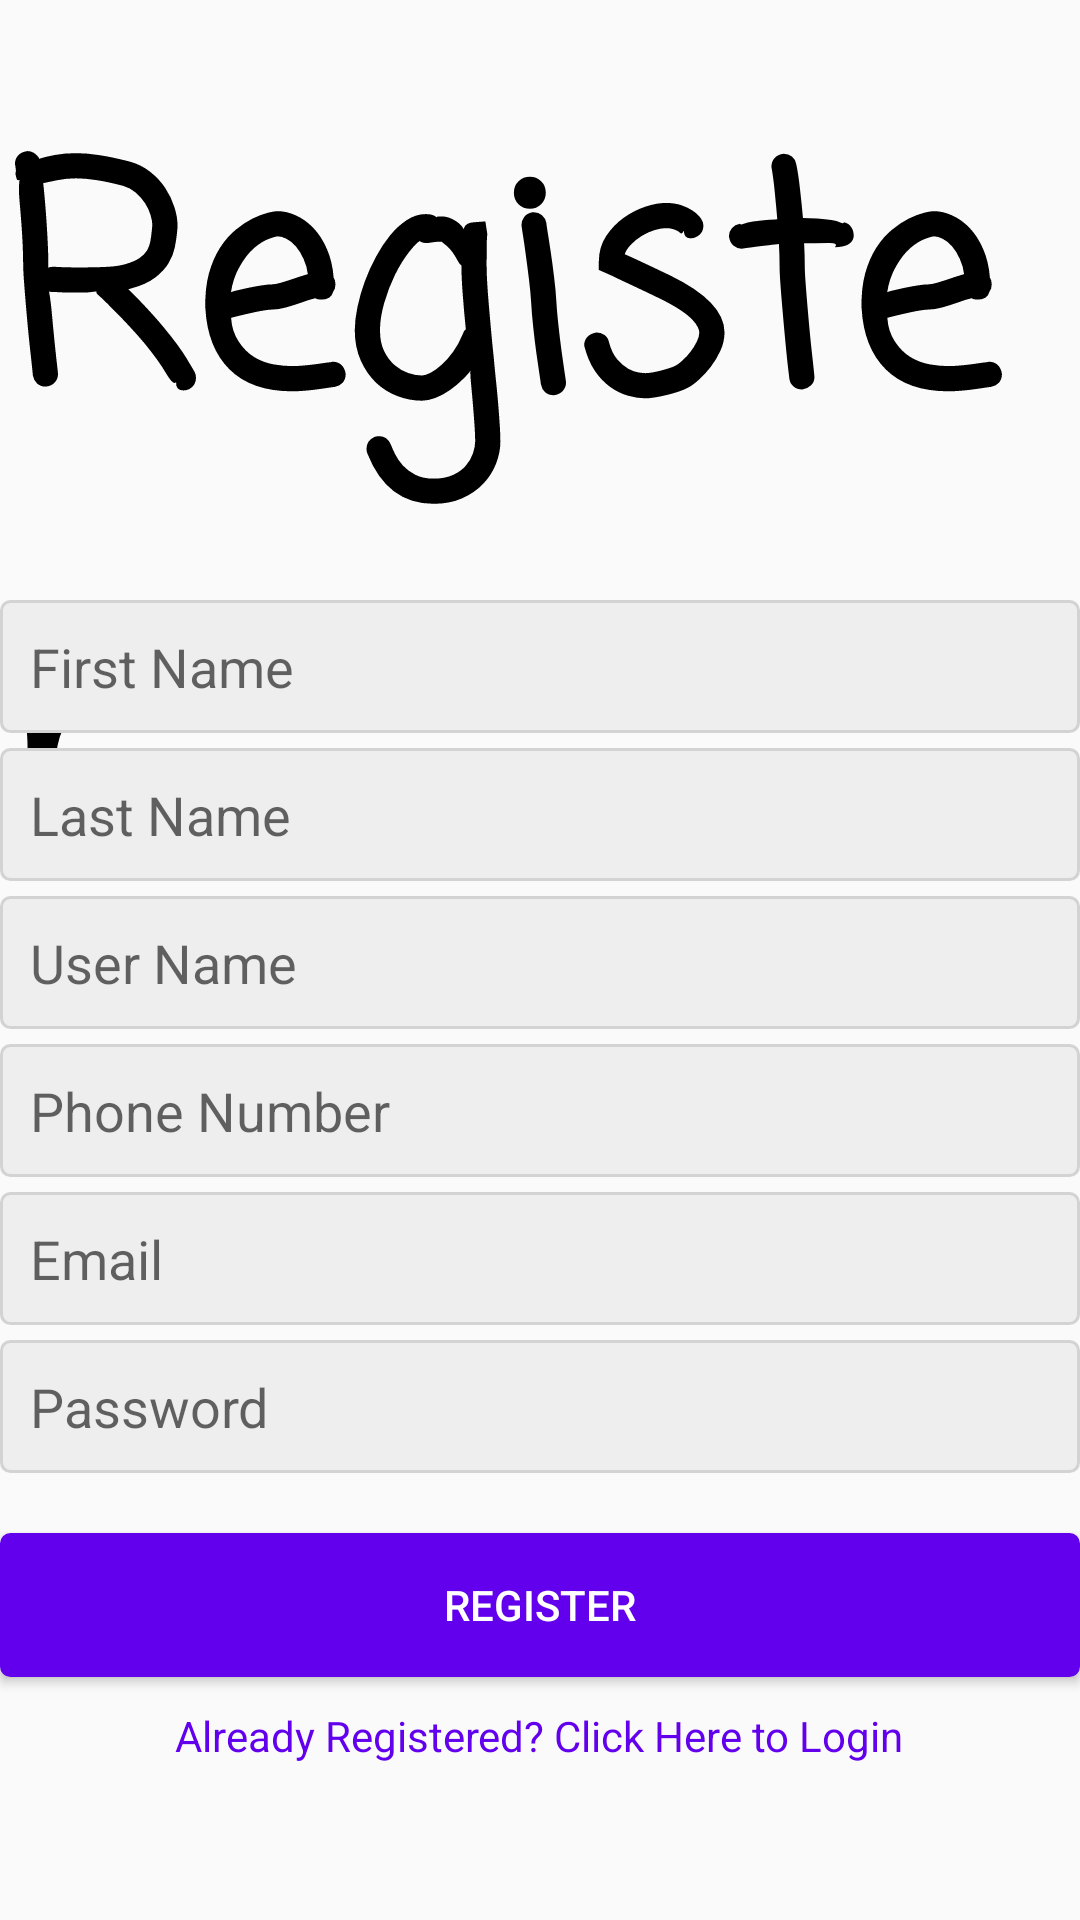

Reconstruct the res/layout file that produces this screen, plus the resources it refers to.
<!-- AndroidManifest.xml: application theme AppTheme -->
<!-- res/layout/activity_register.xml -->
<?xml version="1.0" encoding="utf-8"?>
<RelativeLayout xmlns:android="http://schemas.android.com/apk/res/android"
    xmlns:app="http://schemas.android.com/apk/res-auto"
    xmlns:tools="http://schemas.android.com/tools"
    android:layout_width="match_parent"
    android:layout_height="match_parent"
    tools:context=".ControlObjects.RegisterActivity">

    <TextView
        android:layout_width="wrap_content"
        android:layout_height="wrap_content"
        android:layout_centerHorizontal="true"
        android:layout_marginTop="25dp"
        android:fontFamily="casual"
        android:text="Register"
        android:textColor="@android:color/black"
        android:textSize="100dp"
        android:textStyle="bold" />

    <EditText
        android:id="@+id/firstName"
        android:layout_width="match_parent"
        android:layout_height="wrap_content"
        android:layout_marginTop="200dp"
        android:layout_marginBottom="5dp"
        android:background="@drawable/edittext_background"
        android:hint="First Name"
        android:padding="10dp" />

    <EditText
        android:id="@+id/lastName"
        android:layout_width="match_parent"
        android:layout_height="wrap_content"
        android:layout_below="@id/firstName"
        android:layout_centerHorizontal="true"
        android:layout_centerVertical="true"
        android:layout_marginBottom="5dp"
        android:background="@drawable/edittext_background"
        android:hint="Last Name"
        android:padding="10dp" />


    <EditText
        android:id="@+id/email"
        android:layout_width="match_parent"
        android:layout_height="wrap_content"
        android:layout_below="@+id/phoneNumber"
        android:layout_marginBottom="5dp"
        android:background="@drawable/edittext_background"
        android:hint="Email"
        android:padding="10dp" />

    <EditText
        android:id="@+id/userName"
        android:layout_width="match_parent"
        android:layout_height="wrap_content"
        android:layout_below="@+id/lastName"
        android:layout_marginBottom="5dp"
        android:background="@drawable/edittext_background"
        android:hint="User Name"
        android:padding="10dp" />

    <EditText
        android:id="@+id/phoneNumber"
        android:layout_width="match_parent"
        android:layout_height="wrap_content"
        android:layout_below="@+id/userName"
        android:layout_marginBottom="5dp"
        android:background="@drawable/edittext_background"
        android:hint="Phone Number"
        android:inputType="phone"
        android:padding="10dp" />


    <EditText
        android:id="@+id/registerPassword"
        android:layout_width="match_parent"
        android:layout_height="wrap_content"
        android:layout_below="@+id/email"
        android:background="@drawable/edittext_background"
        android:hint="Password"
        android:inputType="textPassword"
        android:padding="10dp" />

    <Button
        android:id="@+id/registerButton"
        android:layout_width="match_parent"
        android:layout_height="wrap_content"
        android:layout_below="@+id/registerPassword"
        android:layout_centerHorizontal="true"
        android:layout_marginTop="20dp"
        android:background="@drawable/button_background"
        android:backgroundTint="@color/colorPrimary"
        android:text="Register"
        android:textColor="@android:color/white" />

    <TextView
        android:id="@+id/alreadyRegistered"
        android:layout_width="wrap_content"
        android:layout_height="wrap_content"
        android:layout_below="@+id/registerButton"
        android:layout_centerHorizontal="true"
        android:layout_marginTop="10dp"
        android:onClick="Login"
        android:text="Already Registered? Click Here to Login"
        android:textColor="@color/colorPrimary" />


</RelativeLayout>
<!-- resources referenced by this layout -->
<resources>
  <!-- drawable button_background (drawable) -->
  <?xml version="1.0" encoding="utf-8"?>
  <shape xmlns:android="http://schemas.android.com/apk/res/android"
      android:shape="rectangle">
  
      <corners android:radius="3dp"/>
      <solid android:color="#eee"/>
      <stroke android:width="1dp"
          android:color="#000000"/>
  </shape>
  <!-- drawable edittext_background (drawable) -->
  <?xml version="1.0" encoding="utf-8"?>
  <shape xmlns:android="http://schemas.android.com/apk/res/android"
      android:shape="rectangle">
  
      <corners android:radius="3dp"/>
      <solid android:color="#eee"/>
      <stroke android:width="1dp"
          android:color="#D3D3D3"/>
  </shape>
  <style name="AppTheme" parent="Theme.AppCompat.Light.NoActionBar">
          
          <item name="colorPrimary">@color/colorPrimary</item>
          <item name="colorPrimaryDark">@color/colorPrimaryDark</item>
          <item name="colorAccent">@color/colorAccent</item>
      </style>
  <!-- not gathered from this repository: default colours our renderer supplied (Android Studio template values) -->
  <color name="colorPrimary">#FF6200EE</color>
  <color name="colorPrimaryDark">#FF3700B3</color>
  <color name="colorAccent">#FF03DAC5</color>
</resources>
